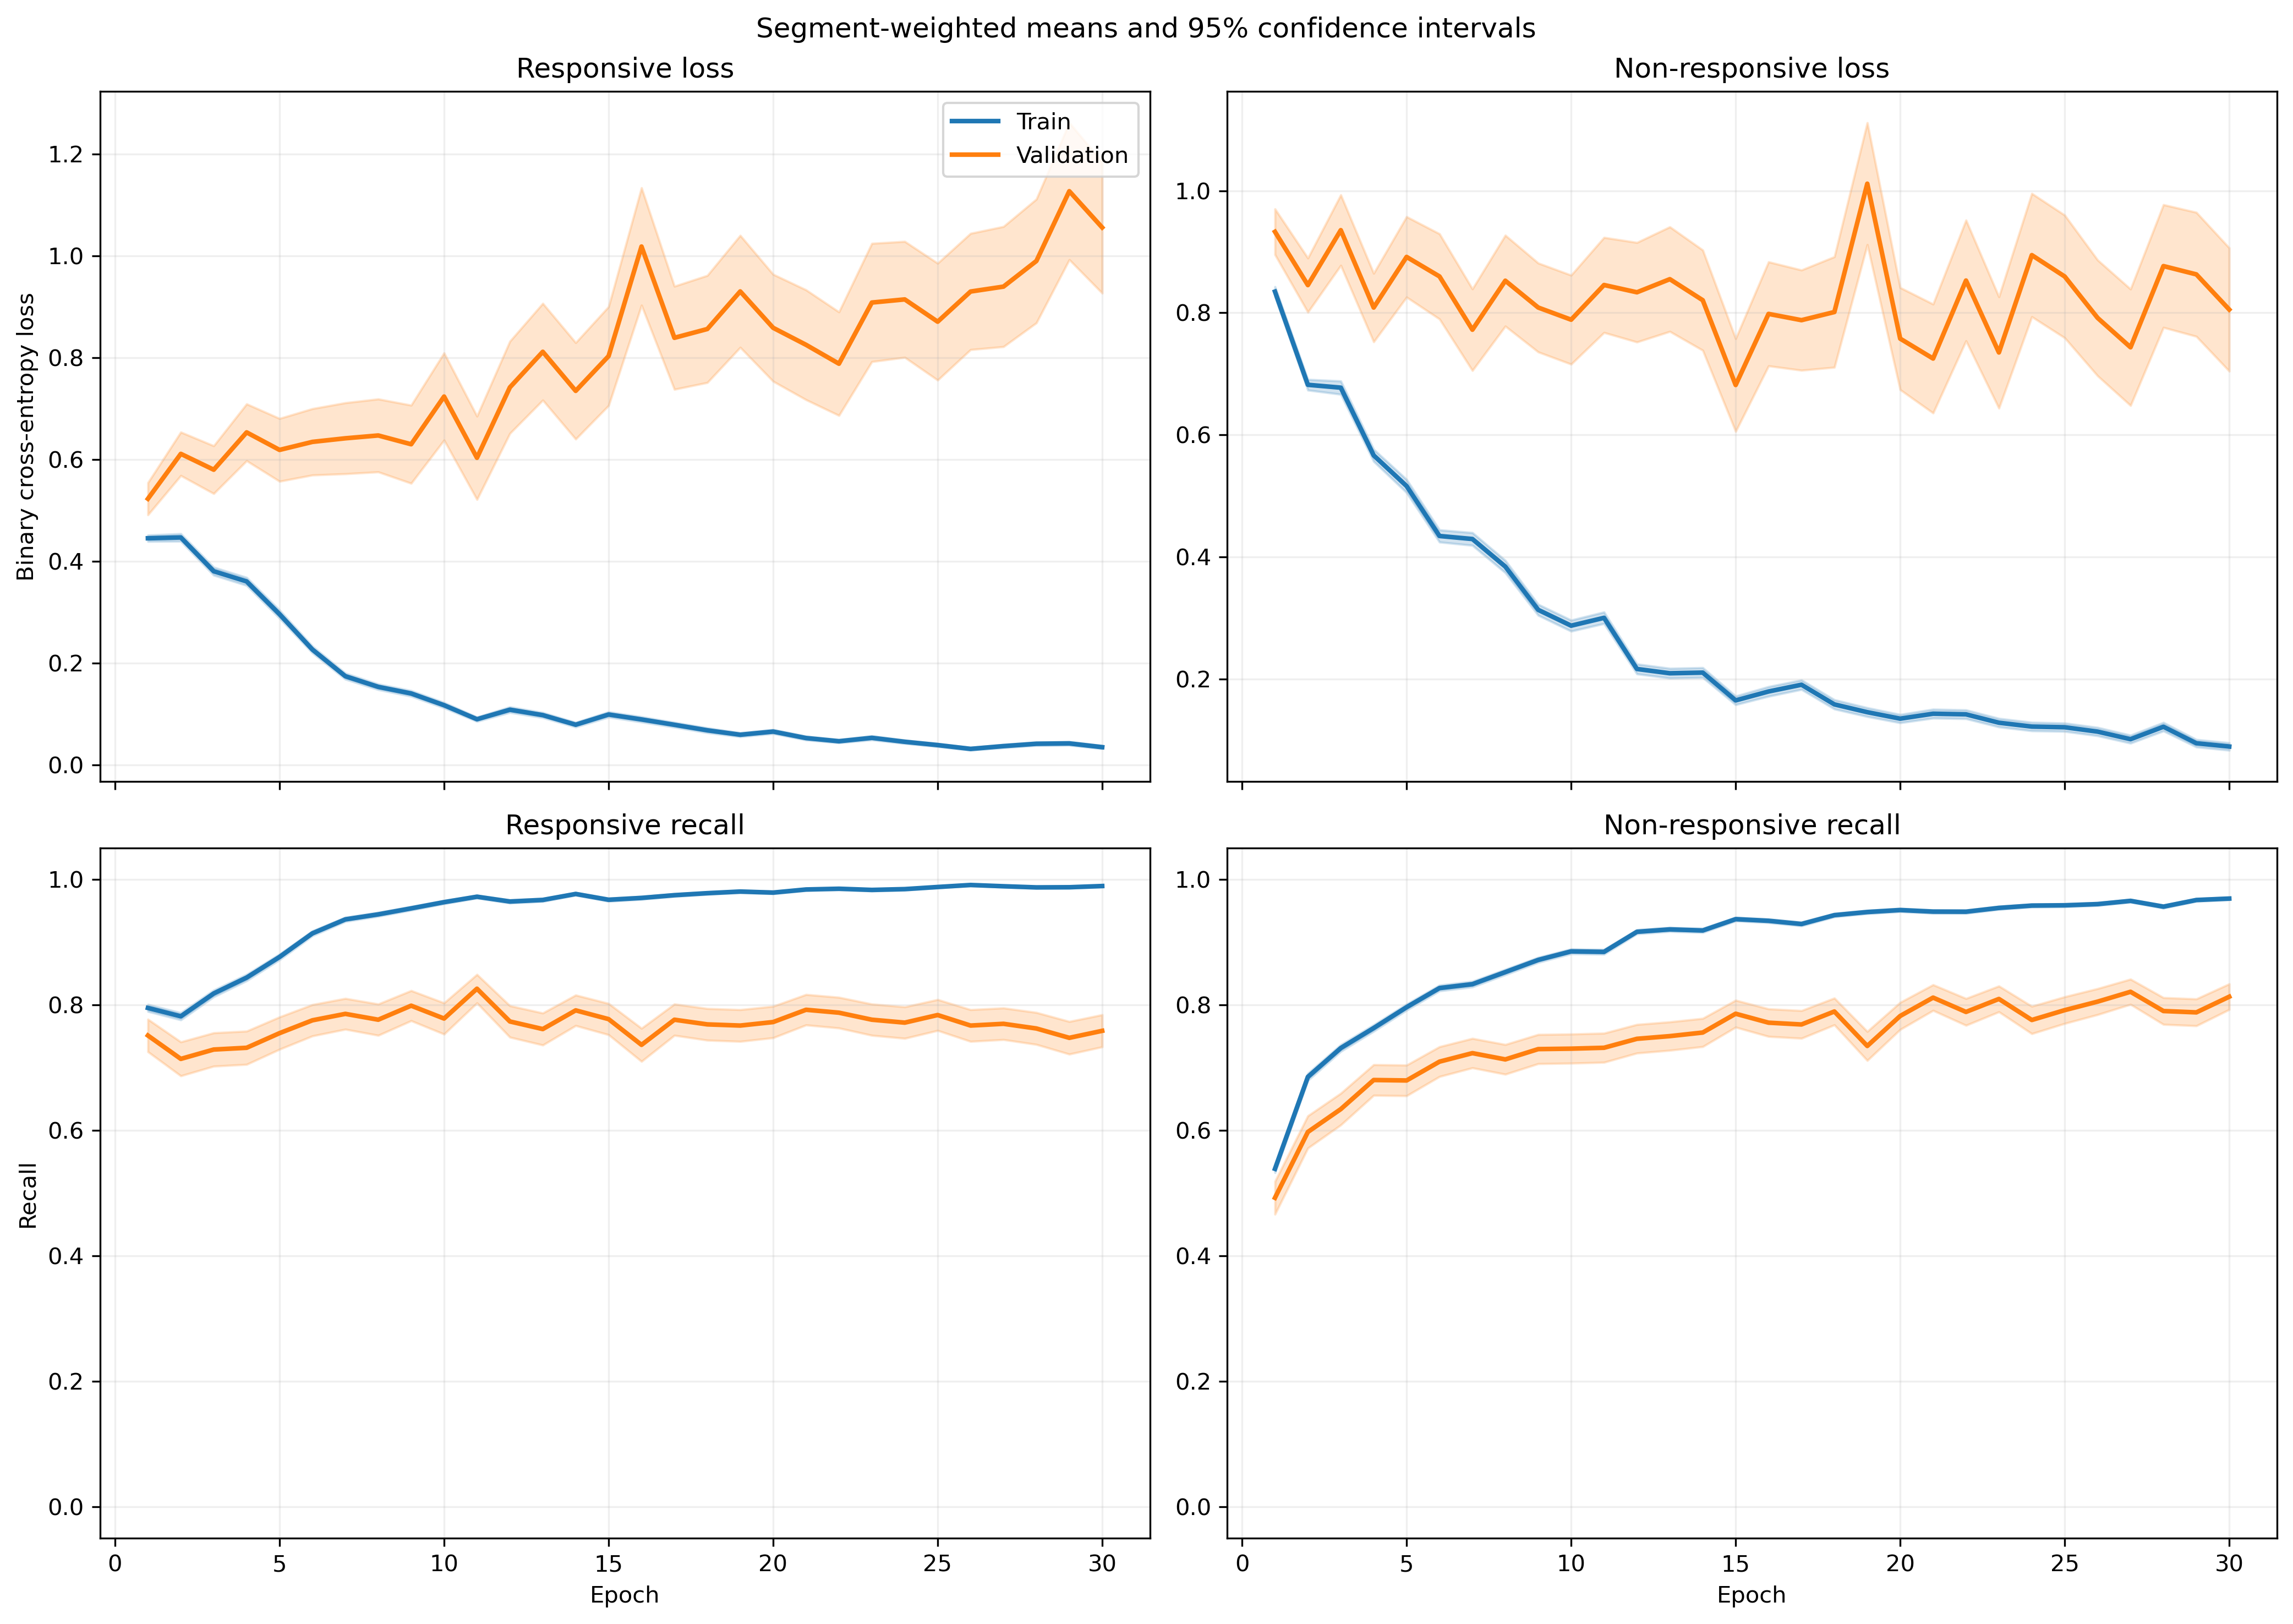

The data file committed next to this chart (first rows):
fold, epoch, split, r_loss, r_loss_count, r_loss_sum, r_loss_sum_sq, r_recall, r_recall_count, r_recall_sum, r_recall_sum_sq, nr_loss, nr_loss_count, nr_loss_sum, nr_loss_sum_sq, nr_recall, nr_recall_count, nr_recall_sum, nr_recall_sum_sq
1, 1, train, 0.4805, 1063, 510.8, 446.6, 0.778, 1063, 827.0, 827.0, 0.7984, 1401, 1119, 1420, 0.5496, 1401, 770.0, 770.0
1, 1, validation, 0.1168, 10, 1.168, 0.1783, 1.0, 10, 10.0, 10.0, , 0, 0.0, 0.0, , 0, 0.0, 0.0
1, 2, train, 0.4408, 1063, 468.5, 595.6, 0.7658, 1063, 814.0, 814.0, 0.7486, 1401, 1049, 1956, 0.7074, 1401, 991.0, 991.0
1, 2, validation, 0.06335, 10, 0.6335, 0.0517, 1.0, 10, 10.0, 10.0, , 0, 0.0, 0.0, , 0, 0.0, 0.0
1, 3, train, 0.3313, 1063, 352.2, 428.3, 0.8457, 1063, 899.0, 899.0, 0.7089, 1401, 993.2, 1986, 0.7223, 1401, 1012, 1012
1, 3, validation, 0.03969, 10, 0.3969, 0.02149, 1.0, 10, 10.0, 10.0, , 0, 0.0, 0.0, , 0, 0.0, 0.0
1, 4, train, 0.2879, 1063, 306, 350.4, 0.8617, 1063, 916.0, 916.0, 0.7017, 1401, 983.1, 2038, 0.7202, 1401, 1009, 1009
1, 4, validation, 0.04451, 10, 0.4451, 0.04475, 1.0, 10, 10.0, 10.0, , 0, 0.0, 0.0, , 0, 0.0, 0.0
1, 5, train, 0.2693, 1063, 286.3, 345.5, 0.8899, 1063, 946.0, 946.0, 0.4958, 1401, 694.7, 1396, 0.8023, 1401, 1124, 1124
1, 5, validation, 0.0492, 10, 0.492, 0.05475, 1.0, 10, 10.0, 10.0, , 0, 0.0, 0.0, , 0, 0.0, 0.0
1, 6, train, 0.2282, 1063, 242.6, 323.6, 0.9182, 1063, 976.0, 976.0, 0.3956, 1401, 554.3, 1073, 0.8294, 1401, 1162, 1162
1, 6, validation, 0.09996, 10, 0.9996, 0.2486, 1.0, 10, 10.0, 10.0, , 0, 0.0, 0.0, , 0, 0.0, 0.0
1, 7, train, 0.1841, 1063, 195.6, 278.6, 0.9379, 1063, 997.0, 997.0, 0.3741, 1401, 524.1, 1203, 0.8587, 1401, 1203, 1203
1, 7, validation, 0.02287, 10, 0.2287, 0.0169, 1.0, 10, 10.0, 10.0, , 0, 0.0, 0.0, , 0, 0.0, 0.0
1, 8, train, 0.1174, 1063, 124.8, 135.1, 0.9652, 1063, 1026, 1026, 0.4192, 1401, 587.3, 1252, 0.8358, 1401, 1171, 1171
1, 8, validation, 0.01598, 10, 0.1598, 0.004567, 1.0, 10, 10.0, 10.0, , 0, 0.0, 0.0, , 0, 0.0, 0.0
1, 9, train, 0.1704, 1063, 181.1, 367.1, 0.9464, 1063, 1006, 1006, 0.2781, 1401, 389.6, 915.3, 0.8822, 1401, 1236, 1236
1, 9, validation, 0.02444, 10, 0.2444, 0.01651, 1.0, 10, 10.0, 10.0, , 0, 0.0, 0.0, , 0, 0.0, 0.0
1, 10, train, 0.1315, 1063, 139.7, 262.7, 0.9614, 1063, 1022, 1022, 0.285, 1401, 399.3, 931.3, 0.8858, 1401, 1241, 1241
1, 10, validation, 0.01359, 10, 0.1359, 0.006198, 1.0, 10, 10.0, 10.0, , 0, 0.0, 0.0, , 0, 0.0, 0.0
1, 11, train, 0.08493, 1063, 90.28, 79.85, 0.9699, 1063, 1031, 1031, 0.2357, 1401, 330.3, 673.3, 0.9079, 1401, 1272, 1272
1, 11, validation, 0.0158, 10, 0.158, 0.003629, 1.0, 10, 10.0, 10.0, , 0, 0.0, 0.0, , 0, 0.0, 0.0
1, 12, train, 0.1377, 1063, 146.4, 324, 0.9586, 1063, 1019, 1019, 0.1643, 1401, 230.1, 564.6, 0.9343, 1401, 1309, 1309
1, 12, validation, 0.005378, 10, 0.05378, 0.0003644, 1.0, 10, 10.0, 10.0, , 0, 0.0, 0.0, , 0, 0.0, 0.0
1, 13, train, 0.1381, 1063, 146.8, 196, 0.9492, 1063, 1009, 1009, 0.146, 1401, 204.5, 348.5, 0.9429, 1401, 1321, 1321
1, 13, validation, 0.02201, 10, 0.2201, 0.01456, 1.0, 10, 10.0, 10.0, , 0, 0.0, 0.0, , 0, 0.0, 0.0
1, 14, train, 0.08544, 1063, 90.83, 214.4, 0.9746, 1063, 1036, 1036, 0.2091, 1401, 293, 779.7, 0.9258, 1401, 1297, 1297
1, 14, validation, 0.005644, 10, 0.05644, 0.0005451, 1.0, 10, 10.0, 10.0, , 0, 0.0, 0.0, , 0, 0.0, 0.0
1, 15, train, 0.1209, 1063, 128.5, 260.5, 0.9558, 1063, 1016, 1016, 0.1443, 1401, 202.1, 462.3, 0.9436, 1401, 1322, 1322
1, 15, validation, 0.006358, 10, 0.06358, 0.0006383, 1.0, 10, 10.0, 10.0, , 0, 0.0, 0.0, , 0, 0.0, 0.0
1, 16, train, 0.08825, 1063, 93.81, 215.7, 0.9746, 1063, 1036, 1036, 0.1328, 1401, 186, 516.5, 0.9579, 1401, 1342, 1342
1, 16, validation, 0.006973, 10, 0.06973, 0.001437, 1.0, 10, 10.0, 10.0, , 0, 0.0, 0.0, , 0, 0.0, 0.0
1, 17, train, 0.05673, 1063, 60.3, 122.9, 0.984, 1063, 1046, 1046, 0.1626, 1401, 227.8, 650.4, 0.9436, 1401, 1322, 1322
1, 17, validation, 0.003339, 10, 0.03339, 0.0001624, 1.0, 10, 10.0, 10.0, , 0, 0.0, 0.0, , 0, 0.0, 0.0
1, 18, train, 0.05594, 1063, 59.46, 75.03, 0.9849, 1063, 1047, 1047, 0.1544, 1401, 216.3, 472.7, 0.9429, 1401, 1321, 1321
1, 18, validation, 0.00615, 10, 0.0615, 0.0006946, 1.0, 10, 10.0, 10.0, , 0, 0.0, 0.0, , 0, 0.0, 0.0
1, 19, train, 0.05227, 1063, 55.56, 57.57, 0.9831, 1063, 1045, 1045, 0.119, 1401, 166.7, 356.5, 0.9579, 1401, 1342, 1342
1, 19, validation, 0.01711, 10, 0.1711, 0.01038, 1.0, 10, 10.0, 10.0, , 0, 0.0, 0.0, , 0, 0.0, 0.0
1, 20, train, 0.09397, 1063, 99.89, 264.6, 0.9737, 1063, 1035, 1035, 0.1062, 1401, 148.7, 397.5, 0.96, 1401, 1345, 1345
1, 20, validation, 0.00355, 10, 0.0355, 0.000152, 1.0, 10, 10.0, 10.0, , 0, 0.0, 0.0, , 0, 0.0, 0.0
1, 21, train, 0.07742, 1063, 82.3, 79.37, 0.9755, 1063, 1037, 1037, 0.07991, 1401, 112, 244.9, 0.9714, 1401, 1361, 1361
1, 21, validation, 0.00938, 10, 0.0938, 0.002421, 1.0, 10, 10.0, 10.0, , 0, 0.0, 0.0, , 0, 0.0, 0.0
1, 22, train, 0.04828, 1063, 51.32, 45.96, 0.984, 1063, 1046, 1046, 0.06802, 1401, 95.3, 192.5, 0.9757, 1401, 1367, 1367
1, 22, validation, 0.007303, 10, 0.07303, 0.001312, 1.0, 10, 10.0, 10.0, , 0, 0.0, 0.0, , 0, 0.0, 0.0
1, 23, train, 0.01276, 1063, 13.57, 3.835, 0.9981, 1063, 1061, 1061, 0.183, 1401, 256.3, 708.4, 0.9315, 1401, 1305, 1305
1, 23, validation, 0.001176, 10, 0.01176, 1.6582451053182012e-05, 1.0, 10, 10.0, 10.0, , 0, 0.0, 0.0, , 0, 0.0, 0.0
1, 24, train, 0.05732, 1063, 60.93, 92.6, 0.9802, 1063, 1042, 1042, 0.2096, 1401, 293.7, 781.3, 0.9229, 1401, 1293, 1293
1, 24, validation, 0.00503, 10, 0.0503, 0.000592, 1.0, 10, 10.0, 10.0, , 0, 0.0, 0.0, , 0, 0.0, 0.0
1, 25, train, 0.05652, 1063, 60.08, 70.2, 0.9802, 1063, 1042, 1042, 0.1165, 1401, 163.2, 484.2, 0.9622, 1401, 1348, 1348
1, 25, validation, 0.05304, 10, 0.5304, 0.2656, 1.0, 10, 10.0, 10.0, , 0, 0.0, 0.0, , 0, 0.0, 0.0
1, 26, train, 0.03879, 1063, 41.23, 53.55, 0.9906, 1063, 1053, 1053, 0.08748, 1401, 122.6, 339.5, 0.9714, 1401, 1361, 1361
1, 26, validation, 0.002618, 10, 0.02618, 0.0001019, 1.0, 10, 10.0, 10.0, , 0, 0.0, 0.0, , 0, 0.0, 0.0
1, 27, train, 0.03813, 1063, 40.53, 29.98, 0.9887, 1063, 1051, 1051, 0.06156, 1401, 86.25, 223.8, 0.9822, 1401, 1376, 1376
1, 27, validation, 0.003917, 10, 0.03917, 0.0001972, 1.0, 10, 10.0, 10.0, , 0, 0.0, 0.0, , 0, 0.0, 0.0
1, 28, train, 0.05298, 1063, 56.31, 90.62, 0.9784, 1063, 1040, 1040, 0.1423, 1401, 199.3, 560, 0.9436, 1401, 1322, 1322
1, 28, validation, 0.001182, 10, 0.01182, 1.9899930975952884e-05, 1.0, 10, 10.0, 10.0, , 0, 0.0, 0.0, , 0, 0.0, 0.0
1, 29, train, 0.03682, 1063, 39.14, 32.54, 0.9878, 1063, 1050, 1050, 0.06081, 1401, 85.2, 210.6, 0.9786, 1401, 1371, 1371
1, 29, validation, 0.005923, 10, 0.05923, 0.0006654, 1.0, 10, 10.0, 10.0, , 0, 0.0, 0.0, , 0, 0.0, 0.0
1, 30, train, 0.01523, 1063, 16.19, 7.478, 0.9972, 1063, 1060, 1060, 0.132, 1401, 184.9, 679.6, 0.9593, 1401, 1344, 1344
1, 30, validation, 0.0007629, 10, 0.007629, 7.457595074811252e-06, 1.0, 10, 10.0, 10.0, , 0, 0.0, 0.0, , 0, 0.0, 0.0
... 1,140 more rows
